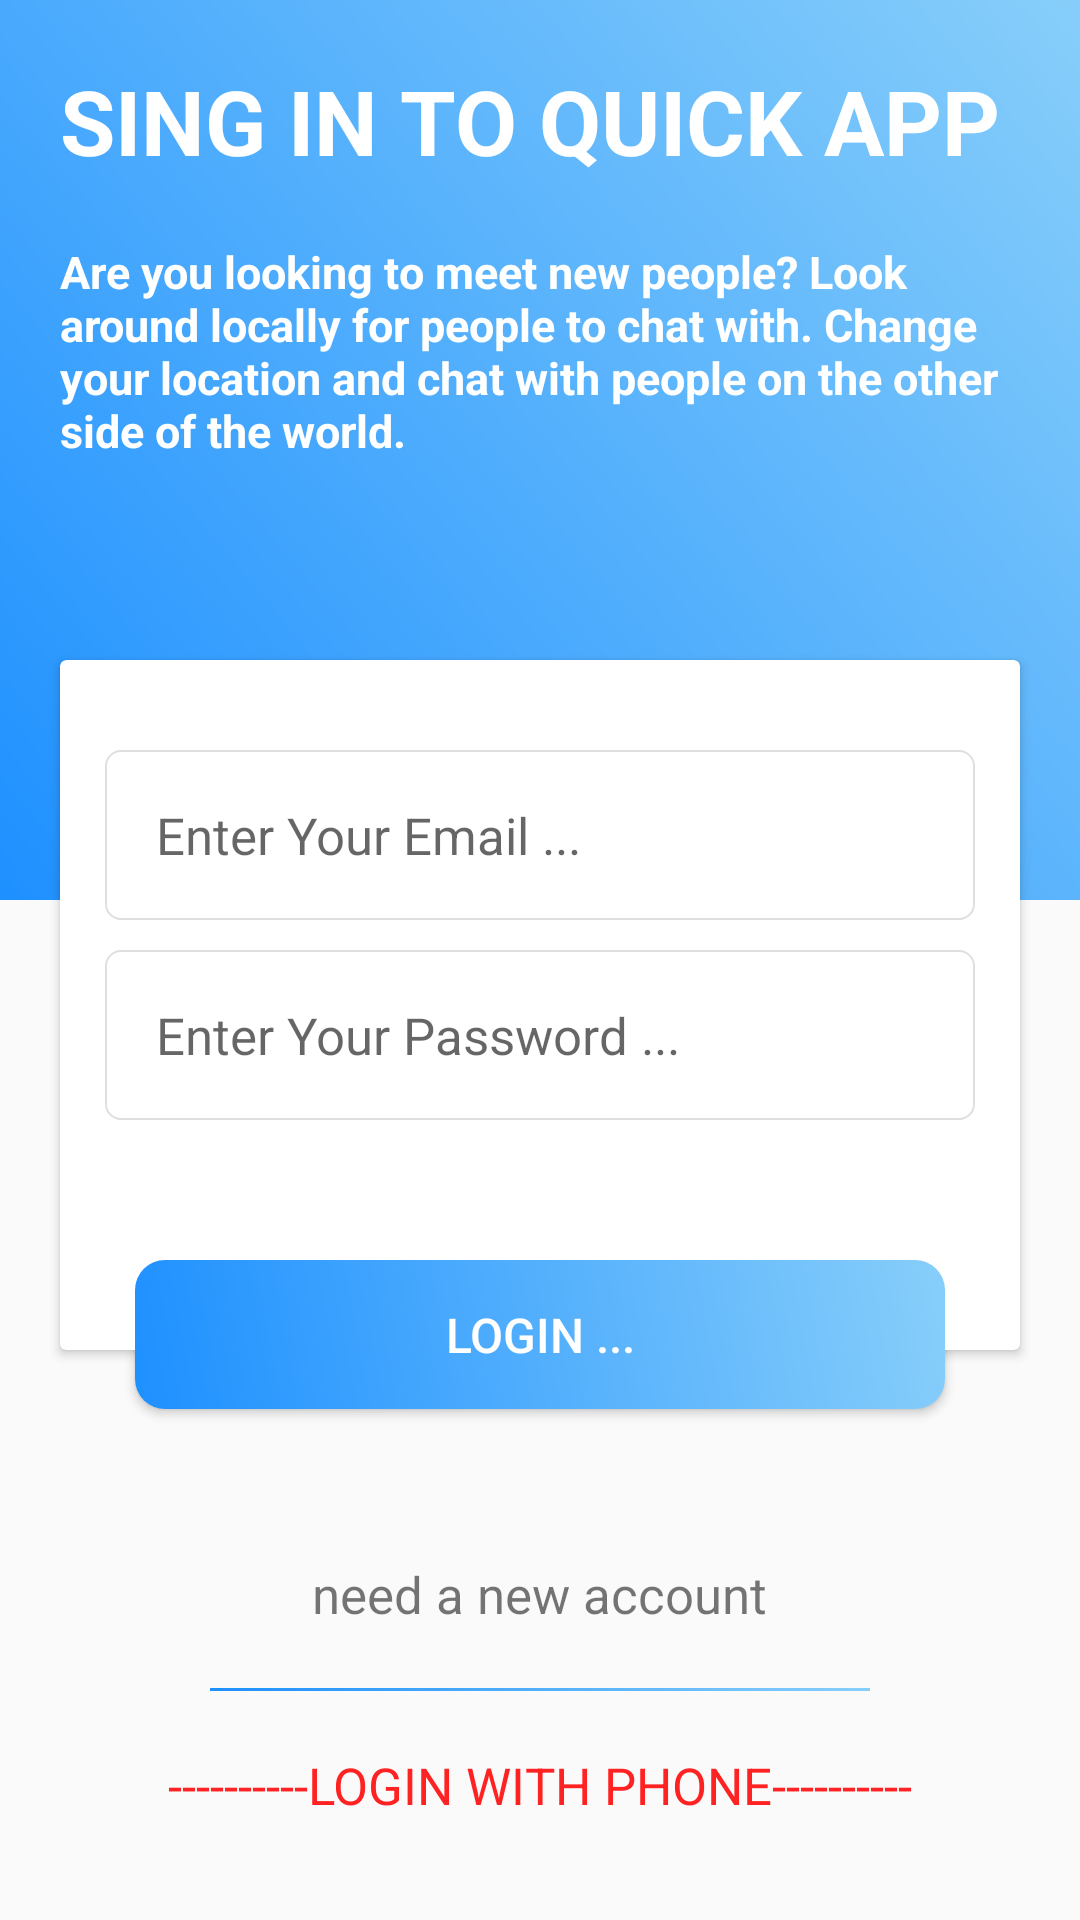

Write the Android layout XML for this screen, with the resource values it uses.
<!-- AndroidManifest.xml: application theme AppTheme -->
<!-- res/layout/activity_login.xml -->
<?xml version="1.0" encoding="utf-8"?>
<RelativeLayout xmlns:android="http://schemas.android.com/apk/res/android"
    xmlns:app="http://schemas.android.com/apk/res-auto"
    xmlns:tools="http://schemas.android.com/tools"
    android:layout_width="match_parent"
    android:layout_height="match_parent"
    tools:context=".LoginActivity">


    <RelativeLayout
        android:id="@+id/layout"
        android:layout_width="match_parent"
        android:layout_height="520dp">

        <RelativeLayout
            android:background="@drawable/backround"
            android:layout_width="match_parent"
            android:layout_height="300dp">


            <TextView
                android:id="@+id/headID"
                android:layout_width="wrap_content"
                android:layout_height="wrap_content"
                android:textSize="30dp"
                android:layout_marginTop="20dp"
                android:textAllCaps="true"
                android:textStyle="bold"
                android:layout_marginLeft="20dp"
                android:textColor="@android:color/white"
                android:text="Sing in to quick app"
                />

            <TextView
                android:layout_width="wrap_content"
                android:layout_height="wrap_content"
                android:textAllCaps="false"
                android:textStyle="bold"
                android:layout_below="@id/headID"
                android:textSize="15dp"
                android:layout_margin="20dp"
                android:textColor="#fff"
                android:text="@string/detailstext"
                />

        </RelativeLayout>

        
        <android.support.v7.widget.CardView
            android:layout_marginLeft="20dp"
            android:layout_marginTop="220dp"
            android:layout_marginRight="20dp"
            android:layout_width="match_parent"
            android:layout_height="230dp">


            <LinearLayout
                android:layout_width="match_parent"
                android:orientation="vertical"
                android:layout_height="match_parent">

                <EditText
                    android:id="@+id/EmailID"
                    android:layout_width="match_parent"
                    android:layout_height="wrap_content"
                    android:padding="17dp"
                    android:hint="Enter Your Email ..."
                    android:textColor="#000"
                    android:background="@drawable/edittext_desian"
                    android:textSize="17dp"
                    android:singleLine="true"
                    android:inputType="textEmailAddress"
                    android:layout_marginRight="15dp"
                    android:layout_marginLeft="15dp"
                    android:layout_marginTop="30dp"
                    />

                <EditText
                    android:id="@+id/PasswordID"
                    android:layout_width="match_parent"
                    android:layout_height="wrap_content"
                    android:padding="17dp"
                    android:hint="Enter Your Password ..."
                    android:textColor="#000"
                    android:singleLine="true"
                    android:inputType="textPassword"
                    android:textSize="17dp"
                    android:layout_marginRight="15dp"
                    android:layout_marginLeft="15dp"
                    android:background="@drawable/edittext_desian"
                    android:layout_marginTop="10dp"
                    />


            </LinearLayout>

        </android.support.v7.widget.CardView>
        

        <Button
            android:id="@+id/LoginButtonID"
            android:layout_width="match_parent"
            android:layout_height="wrap_content"
            android:padding="14dp"
            android:layout_marginLeft="45dp"
            android:layout_marginRight="45dp"
            android:textSize="16dp"
            android:textColor="@android:color/white"
            android:text="Login ..."
            android:layout_marginTop="420dp"
            android:background="@drawable/loginuttondesian"
            />


    </RelativeLayout>


    <TextView
        android:id="@+id/NewAccountID"
        android:layout_width="wrap_content"
        android:layout_height="wrap_content"
        android:text="need a new account"
        android:layout_centerInParent="true"
        android:textSize="17dp"
        android:layout_below="@id/layout"
        />

    <View
        android:id="@+id/ViewID"
        android:layout_width="wrap_content"
        android:layout_height="1dp"
        android:layout_centerInParent="true"
        android:layout_below="@id/NewAccountID"
        android:layout_marginLeft="70dp"
        android:layout_marginRight="70dp"
        android:layout_marginTop="20dp"
        android:background="@drawable/backround"
        />

    <TextView
        android:id="@+id/PhoneID"
        android:layout_width="wrap_content"
        android:layout_height="wrap_content"
        android:layout_below="@id/ViewID"
        android:layout_marginTop="20dp"
        android:layout_centerHorizontal="true"
        android:textSize="17dp"
        android:textColor="#ff22"
        android:text="----------LOGIN WITH PHONE----------"
        />

</RelativeLayout>
<!-- resources referenced by this layout -->
<resources>
  <!-- drawable backround (drawable) -->
  <?xml version="1.0" encoding="utf-8"?>
  <shape xmlns:android="http://schemas.android.com/apk/res/android">
  
  
  
      <gradient
          android:startColor="#1E90FF"
          android:angle="45"
          android:endColor="#87CEFA"
          ></gradient>
  
  </shape>
  <!-- drawable edittext_desian (drawable) -->
  <?xml version="1.0" encoding="utf-8"?>
  <shape xmlns:android="http://schemas.android.com/apk/res/android">
  
  
  
      <stroke android:color="#DFDFDF" android:width=".8dp"/>
      <corners android:radius="5dp"/>
  
  </shape>
  <!-- drawable loginuttondesian (drawable) -->
  <?xml version="1.0" encoding="utf-8"?>
  <shape xmlns:android="http://schemas.android.com/apk/res/android">
  
      <gradient
          android:startColor="#1E90FF"
          android:angle="45"
          android:endColor="#87CEFA"
          ></gradient>
  
      <corners android:radius="10dp"/>
  
  
  
  </shape>
  <string name="detailstext">Are you looking to meet new people? Look around locally for people to chat with. Change your location and chat with people on the other side of the world.</string>
  <style name="AppTheme" parent="Theme.AppCompat.Light.NoActionBar">
          
          <item name="colorPrimary">@color/colorPrimary</item>
          <item name="colorPrimaryDark">#00BFFF</item>
          <item name="colorAccent">@color/colorAccent</item>
      </style>
  <color name="colorPrimary">#008577</color>
  <color name="colorAccent">#D81B60</color>
</resources>
